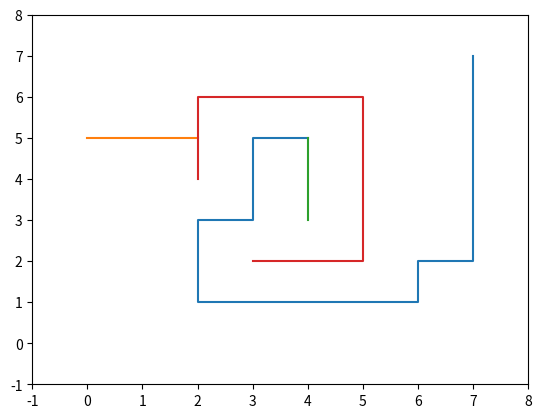

Recreate this plot in Python.
from __future__ import print_function
import matplotlib.pyplot as plt


class AStarGraph(object):
    # Define a class board like grid with two barriers

    def __init__(self, walls):
        self.barriers = []
        for wall in walls:
            self.barriers.append(wall)

    def heuristic(self, start, goal):
        # Use Chebyshev distance heuristic if we can move one square either
        # adjacent or diagonal
        # D = 1
        # D2 = 1
        # dx = abs(start[0] - goal[0])
        # dy = abs(start[1] - goal[1])
        # return D * (dx + dy) + (D2 - 2 * D) * min(dx, dy)
        D = 1
        dx = abs(start[0] - goal[0])
        dy = abs(start[1] - goal[1])
        return D * (dx + dy)

    def get_vertex_neighbours(self, pos):
        n = []
        # Moves allow link a chess king
        # for dx, dy in [(1, 0), (-1, 0), (0, 1), (0, -1), (1, 1), (-1, 1), (1, -1), (-1, -1)]:
        for dx, dy in [(1, 0), (-1, 0), (0, 1), (0, -1)]:
            x2 = pos[0] + dx
            y2 = pos[1] + dy
            if x2 < 0 or x2 > 7 or y2 < 0 or y2 > 7:
                continue
            n.append((x2, y2))
        return n

    def move_cost(self, a, b):
        for barrier in self.barriers:
            if b in barrier:
                return 100  # Extremely high cost to enter barrier squares
        return 1  # Normal movement cost


def AStarSearch(start, end, graph):
    G = {}  # Actual movement cost to each position from the start position
    F = {}  # Estimated movement cost of start to end going via this position

    # Initialize starting values
    G[start] = 0
    F[start] = graph.heuristic(start, end)

    closedVertices = set()
    openVertices = set([start])
    cameFrom = {}

    while len(openVertices) > 0:
        # Get the vertex in the open list with the lowest F score
        current = None
        currentFscore = None
        for pos in openVertices:
            if current is None or F[pos] < currentFscore:
                currentFscore = F[pos]
                current = pos

        # Check if we have reached the goal
        if current == end:
            # Retrace our route backward
            path = [current]
            while current in cameFrom:
                current = cameFrom[current]
                path.append(current)
            path.reverse()
            prevTarget = path[0]
            lastTarget = path[-1]
            iterResult = iter(path)
            next(iterResult)
            state = 0
            combinedResults = list()

            delta = 0
            for target in iterResult:
                if target[0] - prevTarget[0] is 0 and state is 0:
                    state = 0
                    delta += target[1] - prevTarget[1]
                elif target[0] - prevTarget[0] is 0 and state is 1:
                    state = 0
                    combinedResults.append((delta, 0))
                    delta = 0
                    delta += target[1] - prevTarget[1]
                elif target[1] - prevTarget[1] is 0 and state is 1:
                    state = 1
                    delta += target[0] - prevTarget[0]
                elif target[1] - prevTarget[1] is 0 and state is 0:
                    state = 1
                    combinedResults.append((0, delta))
                    delta = 0
                    delta += target[0] - prevTarget[0]
                prevTarget = target

            if state is 0:
                combinedResults.append((0, delta))
            elif state is 1:
                combinedResults.append((delta, 0))

            return combinedResults, F[end], path  # Done!

        # Mark the current vertex as closed
        openVertices.remove(current)
        closedVertices.add(current)

        # Update scores for vertices near the current position
        for neighbour in graph.get_vertex_neighbours(current):
            if neighbour in closedVertices:
                continue  # We have already processed this node exhaustively
            candidateG = G[current] + graph.move_cost(current, neighbour)

            if neighbour not in openVertices:
                openVertices.add(neighbour)  # Discovered a new vertex
            elif candidateG >= G[neighbour]:
                continue  # This G score is worse than previously found

            # Adopt this G score
            cameFrom[neighbour] = current
            G[neighbour] = candidateG
            H = graph.heuristic(neighbour, end)
            F[neighbour] = G[neighbour] + H

    raise RuntimeError("A* failed to find a solution")


if __name__ == "__main__":
    graph = AStarGraph([[(2, 5), (1, 5), (0, 5)]
                           , [(4, 3), (4, 4), (4, 5)],
                        [(2, 4), (2, 5), (2, 6), (3, 6), (4, 6), (5, 6), (5, 5), (5, 4), (5, 3), (5, 2), (4, 2), (3, 2)]])
    start = (4,5)
    end = (7,7)
    distances, cost, result = AStarSearch(start, end , graph)

    print("route", distances)
    print("cost", cost)
    plt.plot([v[0] for v in result], [v[1] for v in result])
    for barrier in graph.barriers:
        plt.plot([v[0] for v in barrier], [v[1] for v in barrier])
    plt.xlim(-1, 8)
    plt.ylim(-1, 8)
    plt.show()